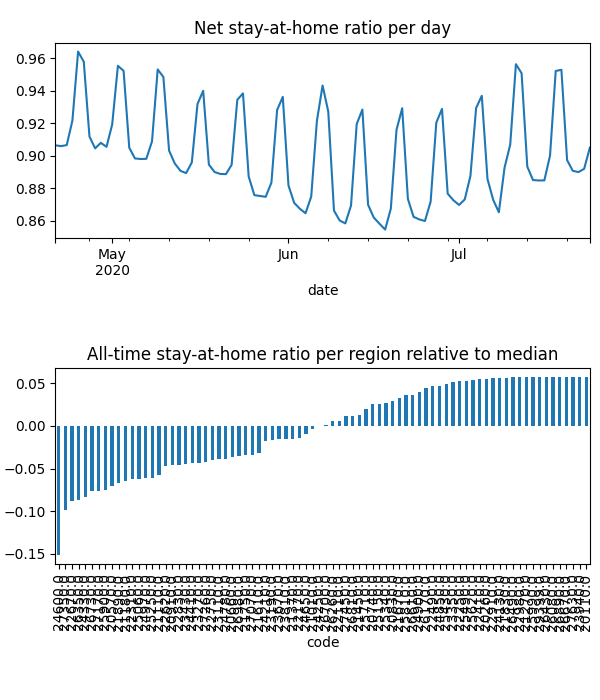

Data behind this chart, as committed beside it:
date, code, km, stay, weight, visit
2020-04-21, 20110, , 1.0, 1.5100362475162674e-05, 0.0
2020-04-21, 20260, , 1.0, 1.591158496208025e-05, 0.0
2020-04-21, 20570, 5.117, 0.877, 0.0002038, 0.0004959
2020-04-21, 20660, 7.016, 0.9166, 0.0001675, 0.01662
2020-04-21, 20740, 3.821, 0.9684, 5.19372522126063e-05, 0.0
2020-04-21, 20830, 4.958, 0.9714, 7.74851616535691e-05, 0.0002999
2020-04-21, 20910, 7.331, 0.9163, 0.0001202, 0.01525
2020-04-21, 21010, 5.474, 0.9226, 1.6913715903141817e-05, 0.0
2020-04-21, 21110, 6.232, 0.9092, 0.0002392, 0.02821
2020-04-21, 21180, 8.293, 0.8754, 0.0004289, 0.05193
2020-04-21, 21270, , 1.0, 7.240352252329668e-06, 0.0
2020-04-21, 21370, 4.214, 0.9314, 5.170529118213663e-05, 3.184247945181067e-05
2020-04-21, 21450, 10.76, 0.9579, 0.0002047, 0.008501
2020-04-21, 21610, 8.874, 0.9155, 0.0006687, 0.05014
2020-04-21, 21670, 3.901, 0.969, 1.803920004151861e-05, 0.0
2020-04-21, 21750, 3.833, 0.9031, 2.721537386589972e-05, 0.0
2020-04-21, 21830, 3.838, 0.9917, 1.4798049018916004e-05, 0.0
2020-04-21, 21890, 6.549, 0.8906, 0.0002518, 0.03429
2020-04-21, 22110, 5.4, 0.947, 6.646684586555708e-05, 0.0
2020-04-21, 22170, 7.612, 0.9296, 0.0002572, 0.01236
2020-04-21, 22250, , 1.0, 1.1696237955762771e-05, 0.0
2020-04-21, 22310, 6.628, 0.9012, 0.0002377, 0.0327
2020-04-21, 22410, 5.42, 0.9908, 2.1569227614083007e-05, 0.0
2020-04-21, 22490, 5.442, 0.9913, 2.6761854675860477e-05, 0.0006497
2020-04-21, 22620, 5.057, 0.9038, 0.0002103, 0.0
2020-04-21, 22670, 8.595, 0.8463, 0.0004034, 0.06323
2020-04-21, 22750, 6.239, 0.9106, 0.0004328, 0.0001928
2020-04-21, 22830, 5.162, 0.8947, 0.0001244, 4.653900842956944e-05
2020-04-21, 22910, , 1.0, 1.5799188728983903e-05, 0.0
2020-04-21, 22980, , 1.0, 5.399423894594471e-06, 0.0
2020-04-21, 23110, 9.095, 0.8836, 0.0001302, 0.01862
2020-04-21, 23190, 3.989, 0.928, 3.254837251047282e-05, 0.0
2020-04-21, 23270, 8.13, 0.8923, 0.0004831, 0.04024
2020-04-21, 23350, 3.953, 0.993, 2.1034653954333433e-05, 0.0
2020-04-21, 23430, 7.704, 0.8986, 0.0002442, 0.02956
2020-04-21, 23670, 6.453, 0.928, 0.0002474, 0.02013
2020-04-21, 23810, 7.437, 0.9254, 0.0001444, 0.0003756
2020-04-21, 23940, , 1.0, 5.000872394466232e-06, 0.0
2020-04-21, 24130, 3.989, 0.9954, 5.6536361723572714e-05, 0.0002293
2020-04-21, 24210, 6.854, 0.936, 0.0001755, 0.01363
2020-04-21, 24250, 3.9, 0.9228, 9.468609030103045e-06, 0.0
2020-04-21, 24330, 7.698, 0.8646, 0.0001623, 0.03085
2020-04-21, 24410, 6.193, 0.9054, 0.0001707, 0.01814
2020-04-21, 24600, 12.88, 0.8112, 0.0005102, 0.1406
2020-04-21, 24650, 10.65, 0.9331, 0.0003237, 0.02327
2020-04-21, 24780, 4.931, 0.9085, 0.0001202, 0.0
2020-04-21, 24850, 7.558, 0.9831, 7.62951444207579e-05, 0.0
2020-04-21, 24900, 3.955, 0.9783, 3.6134898536085356e-05, 0.0001607
2020-04-21, 24970, 8.891, 0.8918, 0.0003021, 0.03816
2020-04-21, 25060, 6.425, 0.8994, 0.0002066, 0.027
2020-04-21, 25150, 10.4, 0.9737, 5.0517761969706865e-05, 0.0009321
2020-04-21, 25250, 6.564, 0.893, 0.0002831, 0.03984
2020-04-21, 25340, 6.676, 0.9708, 0.0002269, 0.002452
2020-04-21, 25430, 3.9, 0.9888, 1.866672988201036e-05, 0.0
2020-04-21, 25490, 5.424, 0.9959, 1.059232918500454e-05, 0.0003377
2020-04-21, 25620, , 1.0, 1.3772359022355878e-05, 0.0
2020-04-21, 25710, 8.17, 0.9678, 0.0001056, 0.00598
2020-04-21, 25810, 4.393, 0.9794, 1.6598830262666072e-05, 0.0
2020-04-21, 25900, 7.655, 0.8896, 0.000221, 0.03688
2020-04-21, 25990, , 1.0, 4.318638952046124e-06, 0.0
... 7,540 more rows
